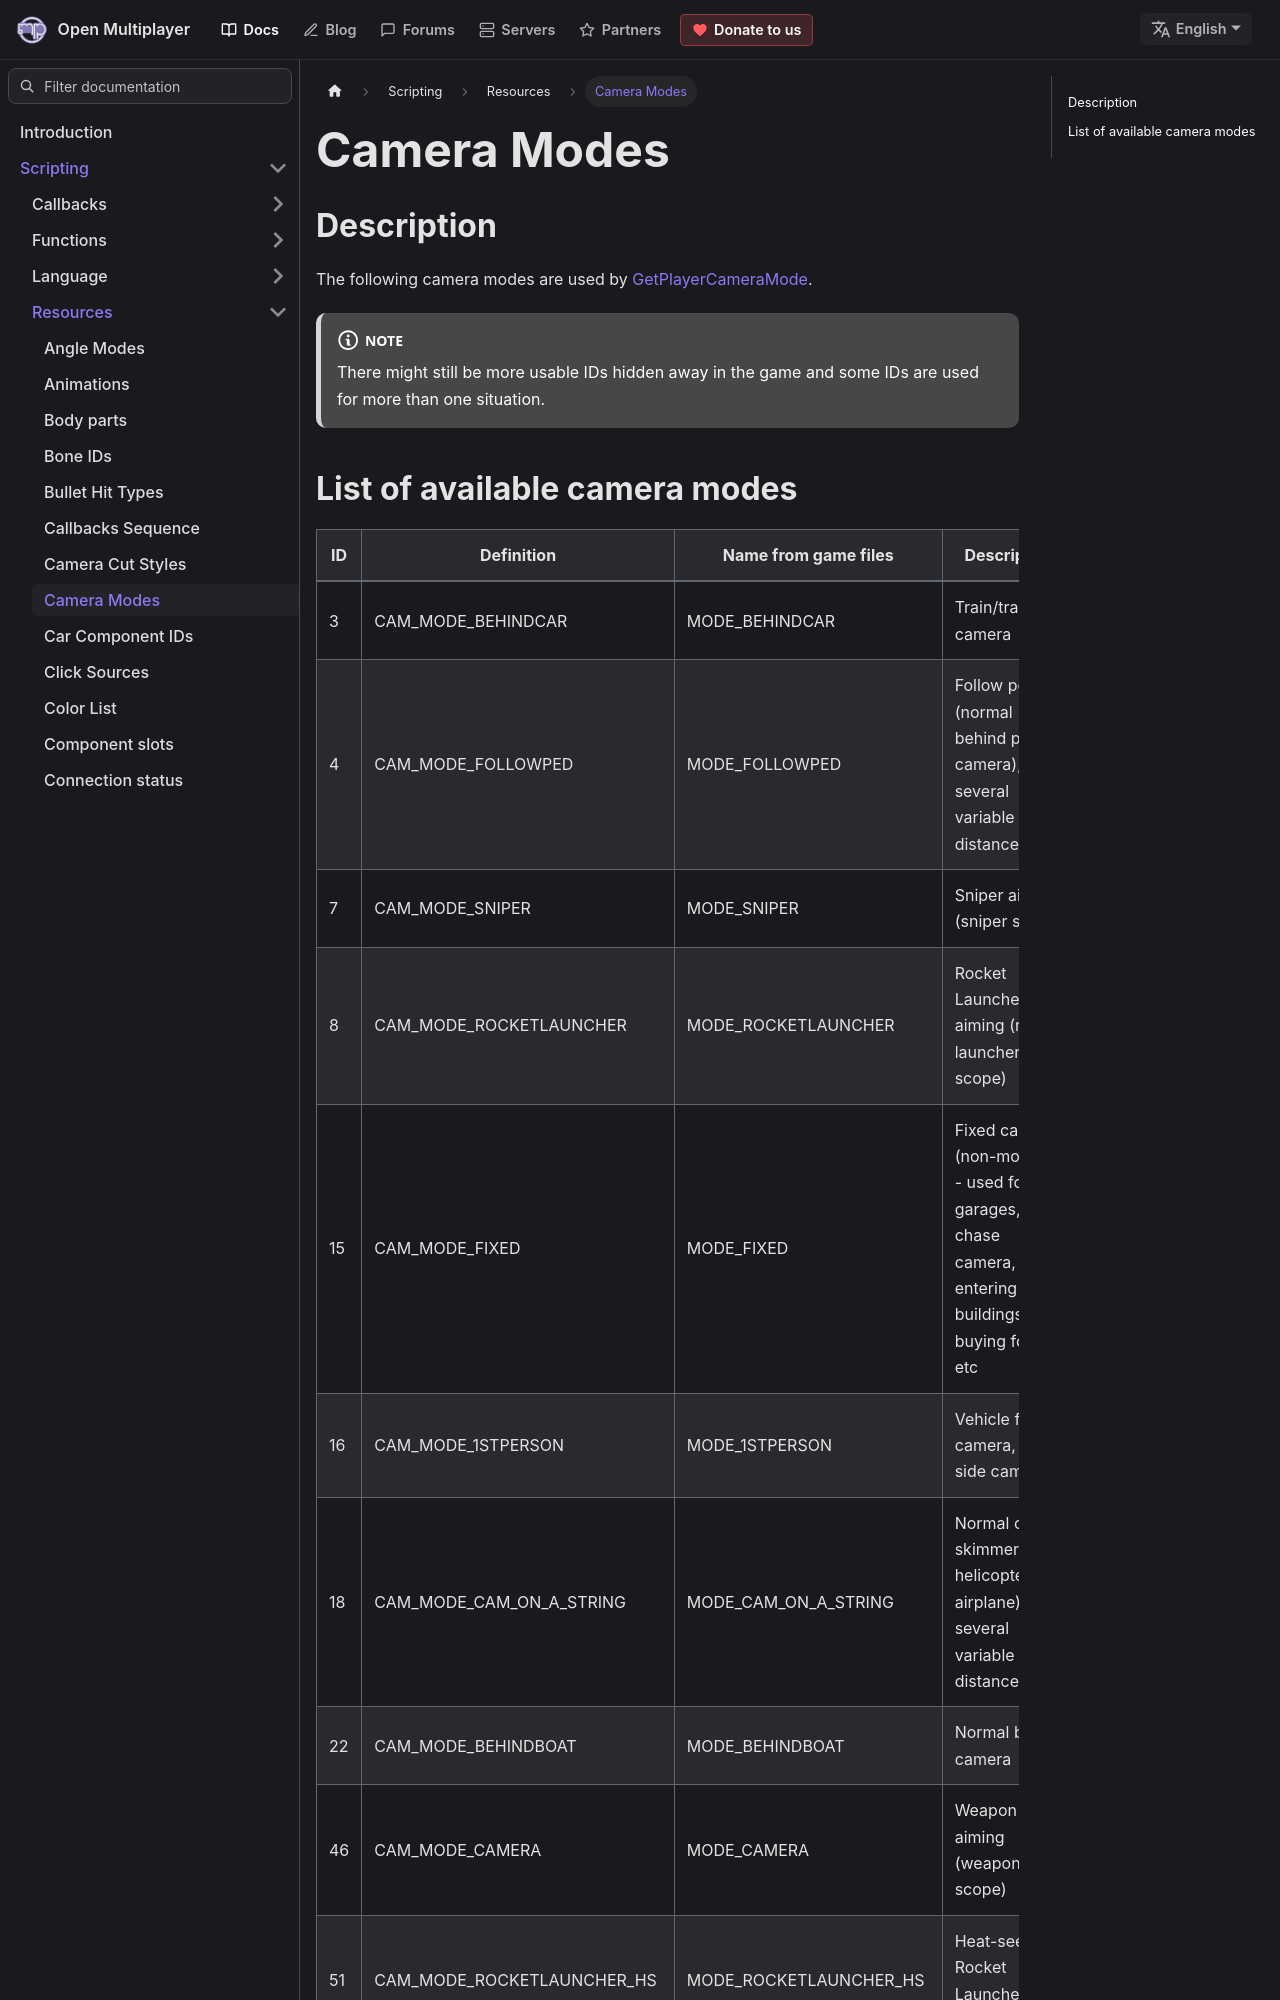

repository: openmultiplayer/web · page: docs/scripting/resources/cameramodes.html · generator: docusaurus

---
title: Camera Modes
sidebar_label: Camera Modes
---

## Description

The following camera modes are used by [GetPlayerCameraMode](../functions/GetPlayerCameraMode).

:::note

There might still be more usable IDs hidden away in the game and some IDs are used for more than one situation.

:::
